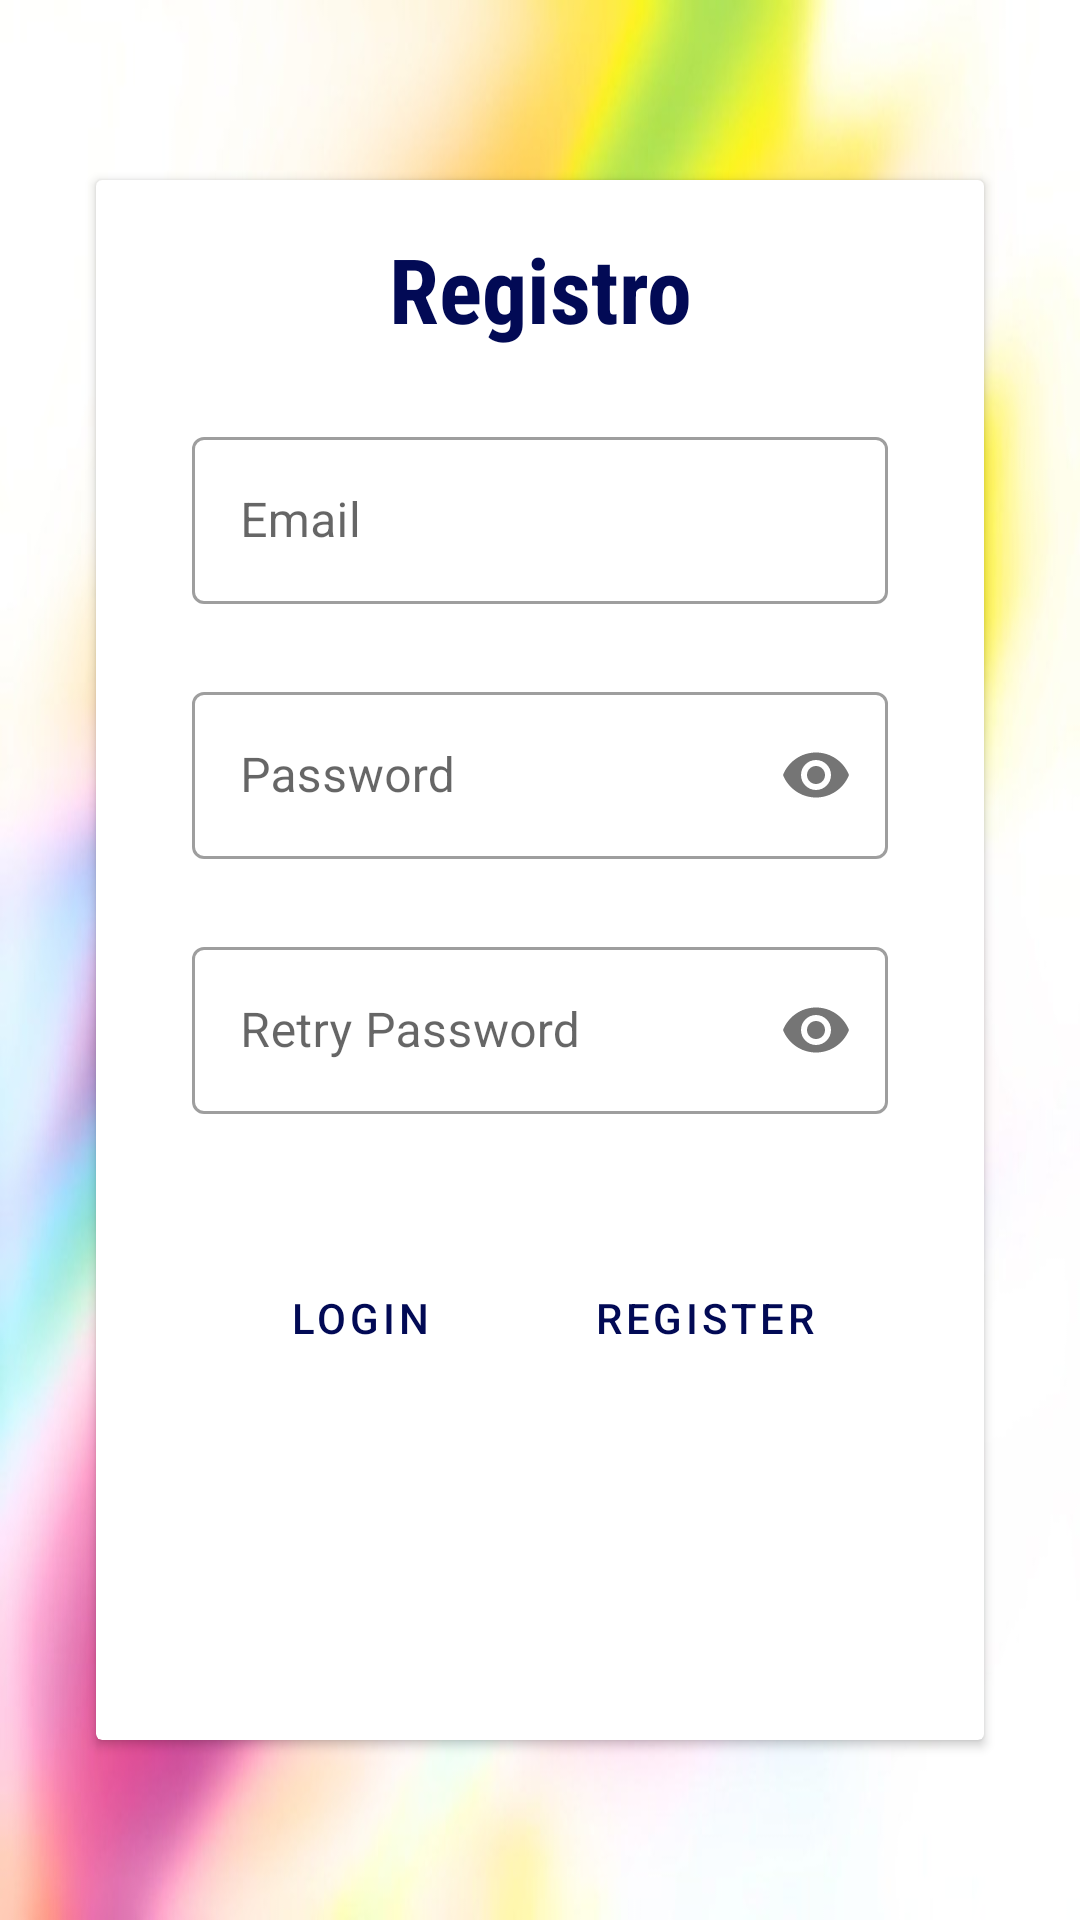

Write the Android layout XML for this screen, with the resource values it uses.
<!-- AndroidManifest.xml: application theme Theme.Practica5FireBase -->
<!-- res/layout/fragment_signup.xml -->
<?xml version="1.0" encoding="utf-8"?>
<androidx.constraintlayout.widget.ConstraintLayout xmlns:android="http://schemas.android.com/apk/res/android"
    xmlns:app="http://schemas.android.com/apk/res-auto"
    xmlns:tools="http://schemas.android.com/tools"
    android:layout_width="match_parent"
    android:layout_height="match_parent"
    android:background="@drawable/fondoapp"
    tools:context=".view.fragments.SignupFragment">

    <androidx.cardview.widget.CardView
        android:id="@+id/contenedorRegistro"
        android:layout_width="0dp"
        android:layout_height="0dp"
        android:layout_marginStart="32dp"
        android:layout_marginTop="60dp"
        android:layout_marginEnd="32dp"
        android:layout_marginBottom="60dp"
        app:layout_constraintBottom_toBottomOf="parent"
        app:layout_constraintEnd_toEndOf="parent"
        app:layout_constraintStart_toStartOf="parent"
        app:layout_constraintTop_toTopOf="parent">

        <androidx.constraintlayout.widget.ConstraintLayout
            android:layout_width="match_parent"
            android:layout_height="match_parent">

            <Button
                android:id="@+id/btRegistroTengoCuenta"
                style="?attr/materialButtonOutlinedStyle"
                android:layout_width="wrap_content"
                android:layout_height="wrap_content"
                android:layout_marginStart="44dp"
                android:layout_marginTop="44dp"
                android:text="@string/str_haveacount"
                android:textColor="#020A55"
                app:layout_constraintStart_toStartOf="parent"
                app:layout_constraintTop_toBottomOf="@+id/textInputLayoutValidaContraseña" />

            <TextView
                android:id="@+id/tvTituloRegistro"
                android:layout_width="0dp"
                android:layout_height="wrap_content"
                android:layout_marginStart="16dp"
                android:layout_marginTop="16dp"
                android:layout_marginEnd="16dp"
                android:fontFamily="sans-serif-condensed"
                android:gravity="center|center_vertical"
                android:text="@string/str_registro"
                android:textColor="#020A55"
                android:textSize="30sp"
                android:textStyle="bold"
                app:layout_constraintEnd_toEndOf="parent"
                app:layout_constraintStart_toStartOf="parent"
                app:layout_constraintTop_toTopOf="parent" />

            <com.google.android.material.textfield.TextInputLayout
                android:id="@+id/textInputLayoutCorreoRegistro"
                style="@style/Widget.MaterialComponents.TextInputLayout.OutlinedBox"
                android:layout_width="match_parent"
                android:layout_height="wrap_content"
                android:layout_marginStart="32dp"
                android:layout_marginTop="24dp"
                android:layout_marginEnd="32dp"
                app:layout_constraintEnd_toEndOf="parent"
                app:layout_constraintStart_toStartOf="parent"
                app:layout_constraintTop_toBottomOf="@+id/tvTituloRegistro">

                <com.google.android.material.textfield.TextInputEditText
                    android:id="@+id/etCorreoRegistro"
                    android:layout_width="match_parent"
                    android:layout_height="wrap_content"
                    android:hint="@string/hint_email"
                    android:inputType="textEmailAddress" />
            </com.google.android.material.textfield.TextInputLayout>

            <com.google.android.material.textfield.TextInputLayout
                android:id="@+id/textInputLayoutContraseñaRegistro"
                style="@style/Widget.MaterialComponents.TextInputLayout.OutlinedBox"
                android:layout_width="match_parent"
                android:layout_height="wrap_content"
                android:layout_marginStart="32dp"
                android:layout_marginTop="24dp"
                android:layout_marginEnd="32dp"
                app:layout_constraintEnd_toEndOf="parent"
                app:layout_constraintStart_toStartOf="parent"
                app:layout_constraintTop_toBottomOf="@+id/textInputLayoutCorreoRegistro"
                app:passwordToggleEnabled="true">

                <com.google.android.material.textfield.TextInputEditText
                    android:id="@+id/etContraseñaRegistro"
                    android:layout_width="match_parent"
                    android:layout_height="wrap_content"
                    android:hint="@string/hint_password"
                    android:inputType="textPassword" />
            </com.google.android.material.textfield.TextInputLayout>

            <Button
                android:id="@+id/btRegistoMainRegsitro"
                style="?attr/materialButtonOutlinedStyle"
                android:layout_width="wrap_content"
                android:layout_height="wrap_content"
                android:layout_marginTop="44dp"
                android:layout_marginEnd="40dp"
                android:text="@string/str_btCreaCuenta"
                android:textColor="#020A55"
                app:layout_constraintEnd_toEndOf="parent"
                app:layout_constraintTop_toBottomOf="@+id/textInputLayoutValidaContraseña" />

            <com.google.android.material.textfield.TextInputLayout
                android:id="@+id/textInputLayoutValidaContraseña"
                style="@style/Widget.MaterialComponents.TextInputLayout.OutlinedBox"
                android:layout_width="match_parent"
                android:layout_height="wrap_content"
                android:layout_marginStart="32dp"
                android:layout_marginTop="24dp"
                android:layout_marginEnd="32dp"
                app:layout_constraintEnd_toEndOf="parent"
                app:layout_constraintStart_toStartOf="parent"
                app:layout_constraintTop_toBottomOf="@+id/textInputLayoutContraseñaRegistro"
                app:passwordToggleEnabled="true">

                <com.google.android.material.textfield.TextInputEditText
                    android:id="@+id/etValidaContraseña"
                    android:layout_width="match_parent"
                    android:layout_height="wrap_content"
                    android:hint="@string/hint_validaContraseña"
                    android:inputType="textPassword" />
            </com.google.android.material.textfield.TextInputLayout>

        </androidx.constraintlayout.widget.ConstraintLayout>
    </androidx.cardview.widget.CardView>
</androidx.constraintlayout.widget.ConstraintLayout>
<!-- resources referenced by this layout -->
<resources>
  <!-- drawable fondoapp: jpg bitmap (drawable, 46508 bytes) -->
  <string name="hint_email">Email</string>
  <string name="hint_password">Password</string>
  <string name="str_btCreaCuenta">Register</string>
  <string name="str_haveacount">Login</string>
  <string name="str_registro">Registro</string>
  <style name="Theme.Practica5FireBase" parent="Theme.MaterialComponents.DayNight.DarkActionBar">
          
          <item name="colorPrimary">#2B6CED</item>
          <item name="colorPrimaryVariant">@color/purple_700</item>
          <item name="colorOnPrimary">@color/white</item>
          
          <item name="colorSecondary">@color/teal_200</item>
          <item name="colorSecondaryVariant">@color/teal_700</item>
          <item name="colorOnSecondary">@color/black</item>
          
          <item name="android:statusBarColor" tools:targetApi="l">?attr/colorPrimaryVariant</item>
          
      </style>
  <!-- not gathered from this repository: default colours our renderer supplied (Android Studio template values) -->
  <color name="purple_700">#FF3700B3</color>
  <color name="teal_200">#FF03DAC5</color>
  <color name="teal_700">#FF018786</color>
  <color name="black">#FF000000</color>
  <color name="white">#FFFFFFFF</color>
</resources>
